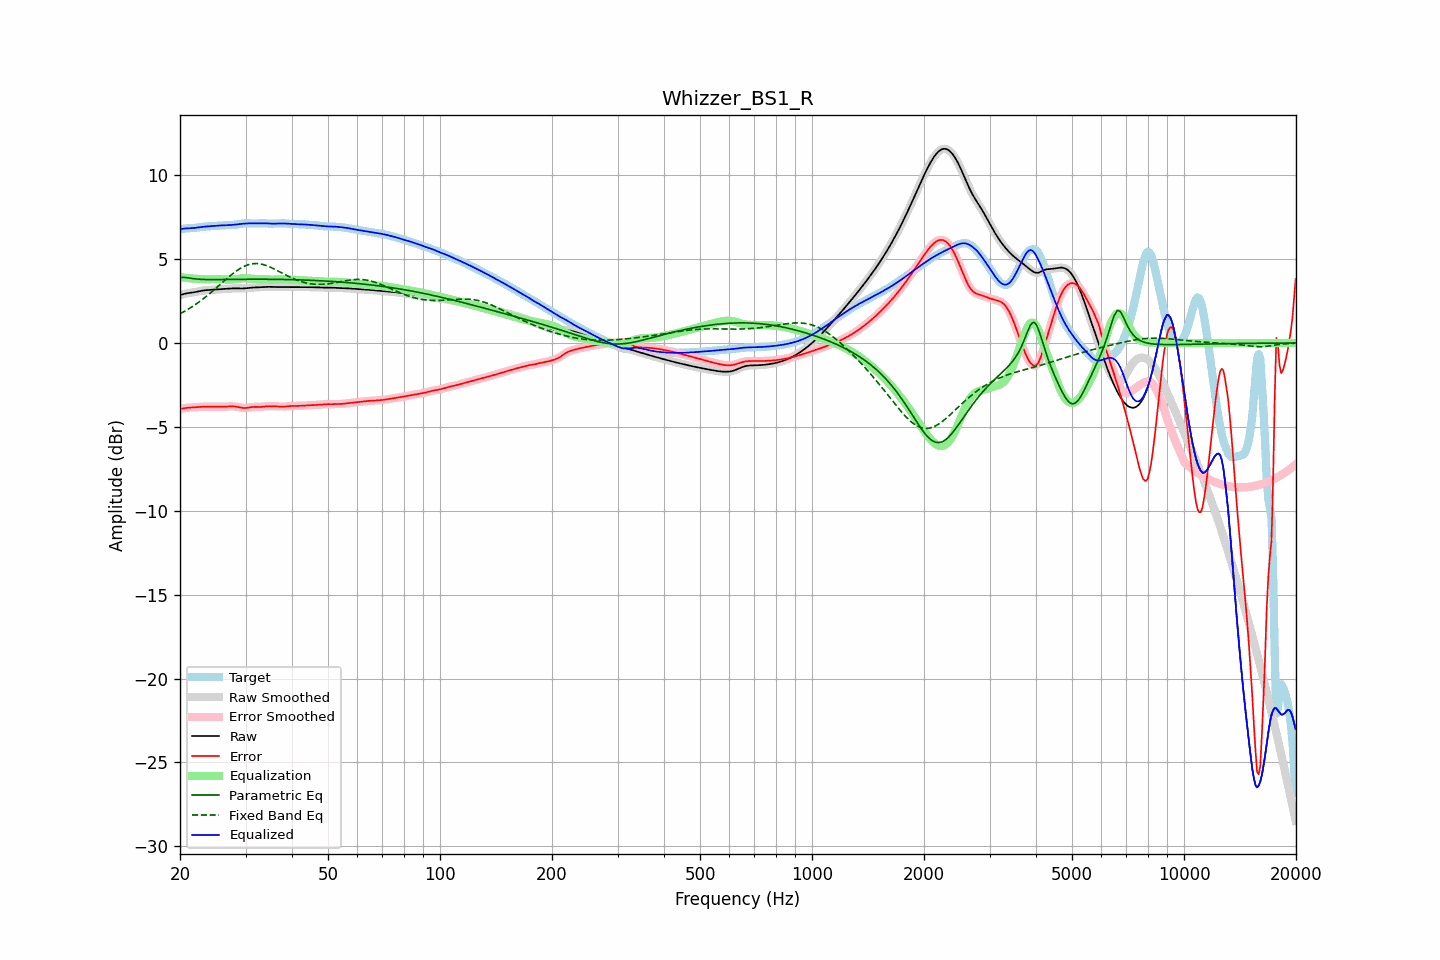

The data file committed next to this chart (first rows):
frequency, raw, error, smoothed, error_smoothed, equalization, parametric_eq, fixed_band_eq, equalized_raw, equalized_smoothed, target
20.00, 2.85, -3.94, 2.85, -3.94, 3.93, 3.91, 1.74, 6.78, 6.78, 6.79
20.20, 2.88, -3.92, 2.88, -3.92, 3.92, 3.91, 1.79, 6.80, 6.80, 6.80
20.40, 2.91, -3.90, 2.91, -3.90, 3.90, 3.91, 1.84, 6.81, 6.81, 6.81
20.61, 2.94, -3.89, 2.93, -3.89, 3.89, 3.90, 1.90, 6.82, 6.82, 6.82
20.81, 2.96, -3.87, 2.96, -3.87, 3.88, 3.90, 1.95, 6.83, 6.83, 6.83
21.02, 2.97, -3.86, 2.97, -3.86, 3.87, 3.88, 2.01, 6.84, 6.84, 6.83
21.23, 2.99, -3.85, 2.99, -3.85, 3.85, 3.87, 2.07, 6.84, 6.84, 6.84
21.44, 3.00, -3.84, 3.00, -3.84, 3.85, 3.85, 2.13, 6.84, 6.84, 6.84
21.66, 3.01, -3.84, 3.01, -3.84, 3.84, 3.84, 2.19, 6.85, 6.85, 6.85
21.87, 3.03, -3.83, 3.03, -3.83, 3.83, 3.83, 2.25, 6.86, 6.86, 6.86
22.09, 3.04, -3.83, 3.04, -3.83, 3.82, 3.82, 2.32, 6.87, 6.87, 6.87
22.31, 3.06, -3.82, 3.06, -3.82, 3.82, 3.81, 2.39, 6.88, 6.88, 6.88
22.54, 3.08, -3.81, 3.08, -3.81, 3.81, 3.80, 2.45, 6.90, 6.90, 6.90
22.76, 3.10, -3.80, 3.10, -3.80, 3.81, 3.79, 2.53, 6.91, 6.91, 6.91
22.99, 3.12, -3.80, 3.12, -3.80, 3.80, 3.79, 2.60, 6.92, 6.92, 6.92
23.22, 3.14, -3.79, 3.14, -3.79, 3.80, 3.79, 2.67, 6.93, 6.93, 6.93
23.45, 3.15, -3.79, 3.15, -3.79, 3.79, 3.78, 2.75, 6.94, 6.94, 6.94
23.69, 3.15, -3.79, 3.15, -3.79, 3.79, 3.78, 2.83, 6.95, 6.95, 6.95
23.92, 3.16, -3.79, 3.16, -3.79, 3.79, 3.78, 2.90, 6.95, 6.95, 6.95
24.16, 3.17, -3.79, 3.17, -3.79, 3.79, 3.78, 2.98, 6.96, 6.96, 6.96
24.40, 3.17, -3.79, 3.17, -3.79, 3.79, 3.78, 3.07, 6.97, 6.97, 6.97
24.65, 3.18, -3.79, 3.18, -3.79, 3.79, 3.78, 3.15, 6.97, 6.97, 6.97
24.89, 3.18, -3.80, 3.18, -3.80, 3.80, 3.78, 3.23, 6.98, 6.98, 6.98
25.14, 3.19, -3.80, 3.19, -3.80, 3.80, 3.78, 3.32, 6.99, 6.99, 6.99
25.39, 3.20, -3.80, 3.20, -3.80, 3.80, 3.78, 3.40, 7.00, 7.00, 7.00
25.65, 3.21, -3.80, 3.21, -3.80, 3.80, 3.78, 3.49, 7.00, 7.00, 7.01
25.91, 3.21, -3.80, 3.21, -3.80, 3.80, 3.78, 3.57, 7.01, 7.01, 7.01
26.16, 3.22, -3.80, 3.22, -3.80, 3.79, 3.78, 3.66, 7.01, 7.01, 7.02
26.43, 3.23, -3.80, 3.23, -3.79, 3.79, 3.78, 3.74, 7.02, 7.02, 7.02
26.69, 3.23, -3.79, 3.23, -3.79, 3.79, 3.79, 3.83, 7.02, 7.02, 7.02
26.96, 3.24, -3.78, 3.24, -3.78, 3.78, 3.79, 3.91, 7.02, 7.02, 7.02
27.23, 3.25, -3.78, 3.25, -3.78, 3.78, 3.79, 3.99, 7.03, 7.03, 7.03
27.50, 3.25, -3.78, 3.25, -3.78, 3.78, 3.79, 4.07, 7.03, 7.03, 7.03
27.77, 3.26, -3.78, 3.26, -3.78, 3.79, 3.79, 4.14, 7.04, 7.04, 7.03
28.05, 3.26, -3.79, 3.26, -3.79, 3.80, 3.79, 4.22, 7.05, 7.05, 7.04
28.33, 3.26, -3.80, 3.26, -3.80, 3.81, 3.79, 4.29, 7.06, 7.06, 7.06
28.62, 3.25, -3.82, 3.25, -3.82, 3.82, 3.79, 4.36, 7.08, 7.08, 7.07
28.90, 3.25, -3.84, 3.25, -3.84, 3.84, 3.79, 4.42, 7.09, 7.09, 7.09
29.19, 3.25, -3.85, 3.25, -3.86, 3.85, 3.80, 4.48, 7.10, 7.10, 7.10
29.48, 3.25, -3.87, 3.25, -3.87, 3.86, 3.80, 4.53, 7.11, 7.11, 7.12
29.78, 3.25, -3.87, 3.25, -3.87, 3.86, 3.80, 4.58, 7.12, 7.12, 7.13
30.08, 3.26, -3.87, 3.26, -3.87, 3.86, 3.80, 4.62, 7.12, 7.12, 7.13
30.38, 3.27, -3.86, 3.27, -3.86, 3.85, 3.80, 4.65, 7.13, 7.13, 7.13
30.68, 3.28, -3.84, 3.28, -3.84, 3.85, 3.80, 4.68, 7.13, 7.13, 7.13
30.99, 3.29, -3.83, 3.29, -3.83, 3.84, 3.80, 4.71, 7.13, 7.13, 7.12
31.30, 3.30, -3.81, 3.30, -3.82, 3.83, 3.80, 4.72, 7.13, 7.13, 7.12
31.61, 3.31, -3.81, 3.31, -3.81, 3.82, 3.80, 4.73, 7.13, 7.13, 7.11
31.93, 3.31, -3.81, 3.31, -3.81, 3.82, 3.80, 4.73, 7.12, 7.13, 7.12
32.24, 3.31, -3.81, 3.31, -3.81, 3.81, 3.80, 4.73, 7.12, 7.12, 7.13
32.57, 3.32, -3.82, 3.32, -3.81, 3.81, 3.80, 4.72, 7.12, 7.12, 7.13
32.89, 3.32, -3.81, 3.32, -3.81, 3.80, 3.80, 4.71, 7.13, 7.13, 7.14
33.22, 3.33, -3.81, 3.33, -3.81, 3.80, 3.80, 4.69, 7.13, 7.13, 7.14
33.55, 3.34, -3.80, 3.34, -3.80, 3.79, 3.80, 4.67, 7.13, 7.13, 7.14
33.89, 3.35, -3.78, 3.35, -3.78, 3.79, 3.80, 4.64, 7.13, 7.13, 7.13
34.23, 3.35, -3.77, 3.35, -3.77, 3.78, 3.80, 4.61, 7.13, 7.13, 7.12
34.57, 3.35, -3.77, 3.35, -3.77, 3.78, 3.80, 4.57, 7.12, 7.12, 7.11
34.92, 3.34, -3.77, 3.34, -3.77, 3.77, 3.80, 4.53, 7.12, 7.12, 7.11
35.27, 3.34, -3.77, 3.34, -3.77, 3.77, 3.80, 4.48, 7.11, 7.11, 7.11
35.62, 3.34, -3.78, 3.34, -3.78, 3.77, 3.80, 4.44, 7.11, 7.11, 7.11
35.97, 3.34, -3.78, 3.34, -3.78, 3.78, 3.79, 4.39, 7.12, 7.12, 7.12
... 635 more rows
